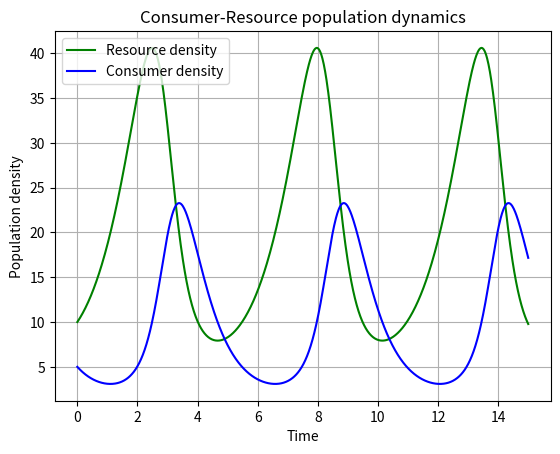
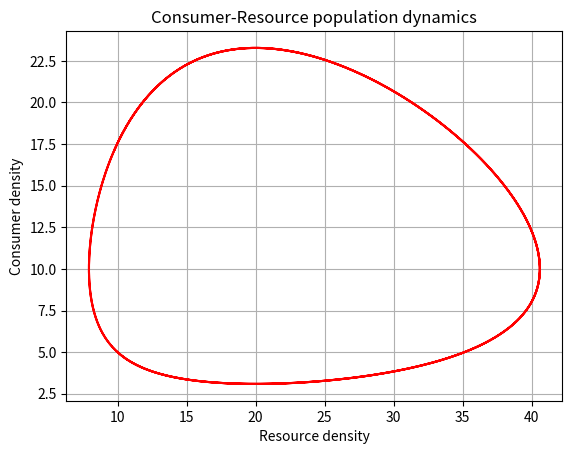

These charts were generated, in order, by the following Python code: (Note: this script raises an exception after producing the figures.)
#!/usr/bin/env python3

""" This script can generate two figures about Consumer-Resource population dynamics for the Lotka-Volterra (LV) model. """

__appname__ = '[LV1.py]'
__author__ = 'Junyue (jz1621@ic.ac.uk)'
__version__ = '0.0.1'
__license__ = "License for this code/program"


## imports ##
import numpy as np
import matplotlib.pylab as p
import scipy.integrate as integrate
from matplotlib.backends.backend_pdf import PdfPages


## define a function that returns the growth rate of consumer and resource population at any given time step ##
def dCR_dt(pops, t=0):

    """Return the growth rate of consumer and resource population at any given time step."""
    R = pops[0]
    C = pops[1]
    dRdt = r * R - a * R * C 
    dCdt = -z * C + e * a * R * C
    
    return np.array([dRdt, dCdt])


## assign some parameter values ##
r = 1.
a = 0.1 
z = 1.5
e = 0.75

## integrate from time point 0 to 15, using 1000 sub-divisions of time ##
t = np.linspace(0, 15, 1000)

## set the initial conditions for the two populations, and convert the two into an array ##
R0 = 10
C0 = 5 
RC0 = np.array([R0, C0])

## numerically integrate this system forward from the starting conditions above ##
pops, infodict = integrate.odeint(dCR_dt, RC0, t, full_output=True)

f1 = p.figure() # open an empty figure f1
## Plot the figure
p.plot(t, pops[:,0], 'g-', label='Resource density') 
p.plot(t, pops[:,1]  , 'b-', label='Consumer density')
p.grid()
p.legend(loc='best')
p.xlabel('Time')
p.ylabel('Population density')
p.title('Consumer-Resource population dynamics')

f2 = p.figure() # open an empty figure f2
## Plot the figure
p.plot(pops[:,0], pops[:,1], 'r-') 
p.grid()
p.xlabel('Resource density')
p.ylabel('Consumer density')
p.title('Consumer-Resource population dynamics')

pp = PdfPages('../results/LV_model.pdf') # open a pdf file
pp.savefig(f1) # Save the figure f1
pp.savefig(f2) # Save the figure f2
pp.close() # close the file